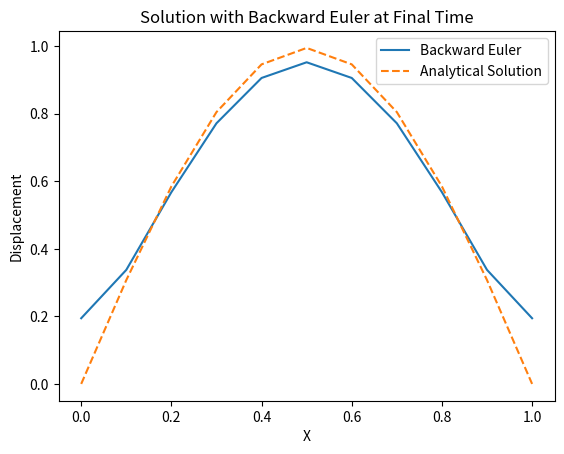

This figure's Python source:
import numpy as np
from scipy.linalg import solve
import matplotlib.pyplot as plt

# Lagrange basis functions
def lagrange_basis(xi, nodes, i):
    basis = 1.0
    for j in range(len(nodes)):
        if j != i:
            basis *= (xi - nodes[j]) / (nodes[i] - nodes[j])
    return basis

def lagrange_pbasis(xi, nodes, i):
    basis_prime = 0.0
    for j in range(len(nodes)):
        if j != i:
            basis_prime += 1 / (nodes[i] - nodes[j]) * lagrange_basis(xi, nodes[:j] + nodes[j+1:], i)
    return basis_prime

# Assemble global matrices
def assemble_global_matrices(N, nodes, f_func, xl, xr, dt):
    Ne = N - 1
    K_Gmtrx = np.zeros((N, N))  # Global stiffness matrix
    M_Gmtrx = np.zeros((N, N))  # Global mass matrix
    F_Gvec = np.zeros(N)        # Global load vector

    for k in range(Ne):
        nodes_local = nodes[k:k+2]  # Nodes of the local element
        det_J = (xr - xl) / 2       # Jacobian determinant for mapping from local to global

        K_Lmtrx = np.zeros((2, 2))  # Local stiffness matrix
        M_Lmtrx = np.zeros((2, 2))  # Local mass matrix
        F_Lvec = np.zeros(2)        # Local load vector

        for l in range(2):
            for m in range(2):
                # Elemental stiffness matrix
                integrand_K = lambda xi: lagrange_pbasis(xi, nodes_local, l) * lagrange_pbasis(xi, nodes_local, m) * det_J
                K_Lmtrx[l, m] = np.trapz([integrand_K(xi) for xi in nodes_local], nodes_local)  # Numerical integration using trapezoidal rule

                # Elemental mass matrix
                integrand_M = lambda xi: lagrange_basis(xi, nodes_local, l) * lagrange_basis(xi, nodes_local, m) * det_J
                M_Lmtrx[l, m] = np.trapz([integrand_M(xi) for xi in nodes_local], nodes_local)  # Numerical integration using trapezoidal rule

            # Elemental load vector
            integrand_F = lambda xi: f_func(xi, dt) * lagrange_basis(xi, nodes_local, l) * det_J
            F_Lvec[l] = np.trapz([integrand_F(xi) for xi in nodes_local], nodes_local)          # Numerical integration using trapezoidal rule

        # Assemble local to global matrices
        for l in range(2):
            global_node1 = k + l
            F_Gvec[global_node1] += F_Lvec[l]

            for m in range(2):
                global_node2 = k + m
                K_Gmtrx[global_node1, global_node2] += K_Lmtrx[l, m]
                M_Gmtrx[global_node1, global_node2] += M_Lmtrx[l, m]

    return F_Gvec, K_Gmtrx, M_Gmtrx

# Solve heat equation using backward Euler
def HeatEq_Bkwd(K, M, dt, u):
    A = M + dt * K
    inv_A = np.linalg.inv(A)
    u = np.dot(inv_A, np.dot(M, u))
    return u

# User Input:
def user_func(xi, dt):
    return (np.pi**2 - 1) * np.exp(-dt) * np.sin(np.pi * xi)

# Number of nodes
N = 11
# Domain boundaries
xl = 0
xr = 1
# Initial and final time
T0 = 0
Tf = 0.005
# Time step
dt = 0.001
# Initialize nodes
nodes = np.linspace(xl, xr, N)
# Set initial condition
u0 = np.sin(np.pi * nodes)

# Spatial step size
dx = (xr - xl) / (N - 1)

# Time-stepping with backward Euler
nt = int((Tf - T0) / dt)
u_curr = u0
for n in range(1, nt + 1):
    ctime = T0 + n * dt

    # Assemble global matrices
    F_Gvec, K_Gmtrx, M_Gmtrx = assemble_global_matrices(N, nodes, user_func, xl, xr, ctime)

    # Solve the heat equation using backward Euler
    u_curr = HeatEq_Bkwd(K_Gmtrx, M_Gmtrx, dt, u_curr)

# Plot the results
plt.plot(nodes, u_curr, label='Backward Euler')
plt.plot(nodes, np.exp(-Tf) * np.sin(np.pi * nodes), label='Analytical Solution', linestyle='--')
plt.title('Solution with Backward Euler at Final Time')
plt.xlabel('X')
plt.ylabel('Displacement')
plt.legend()
plt.show()
